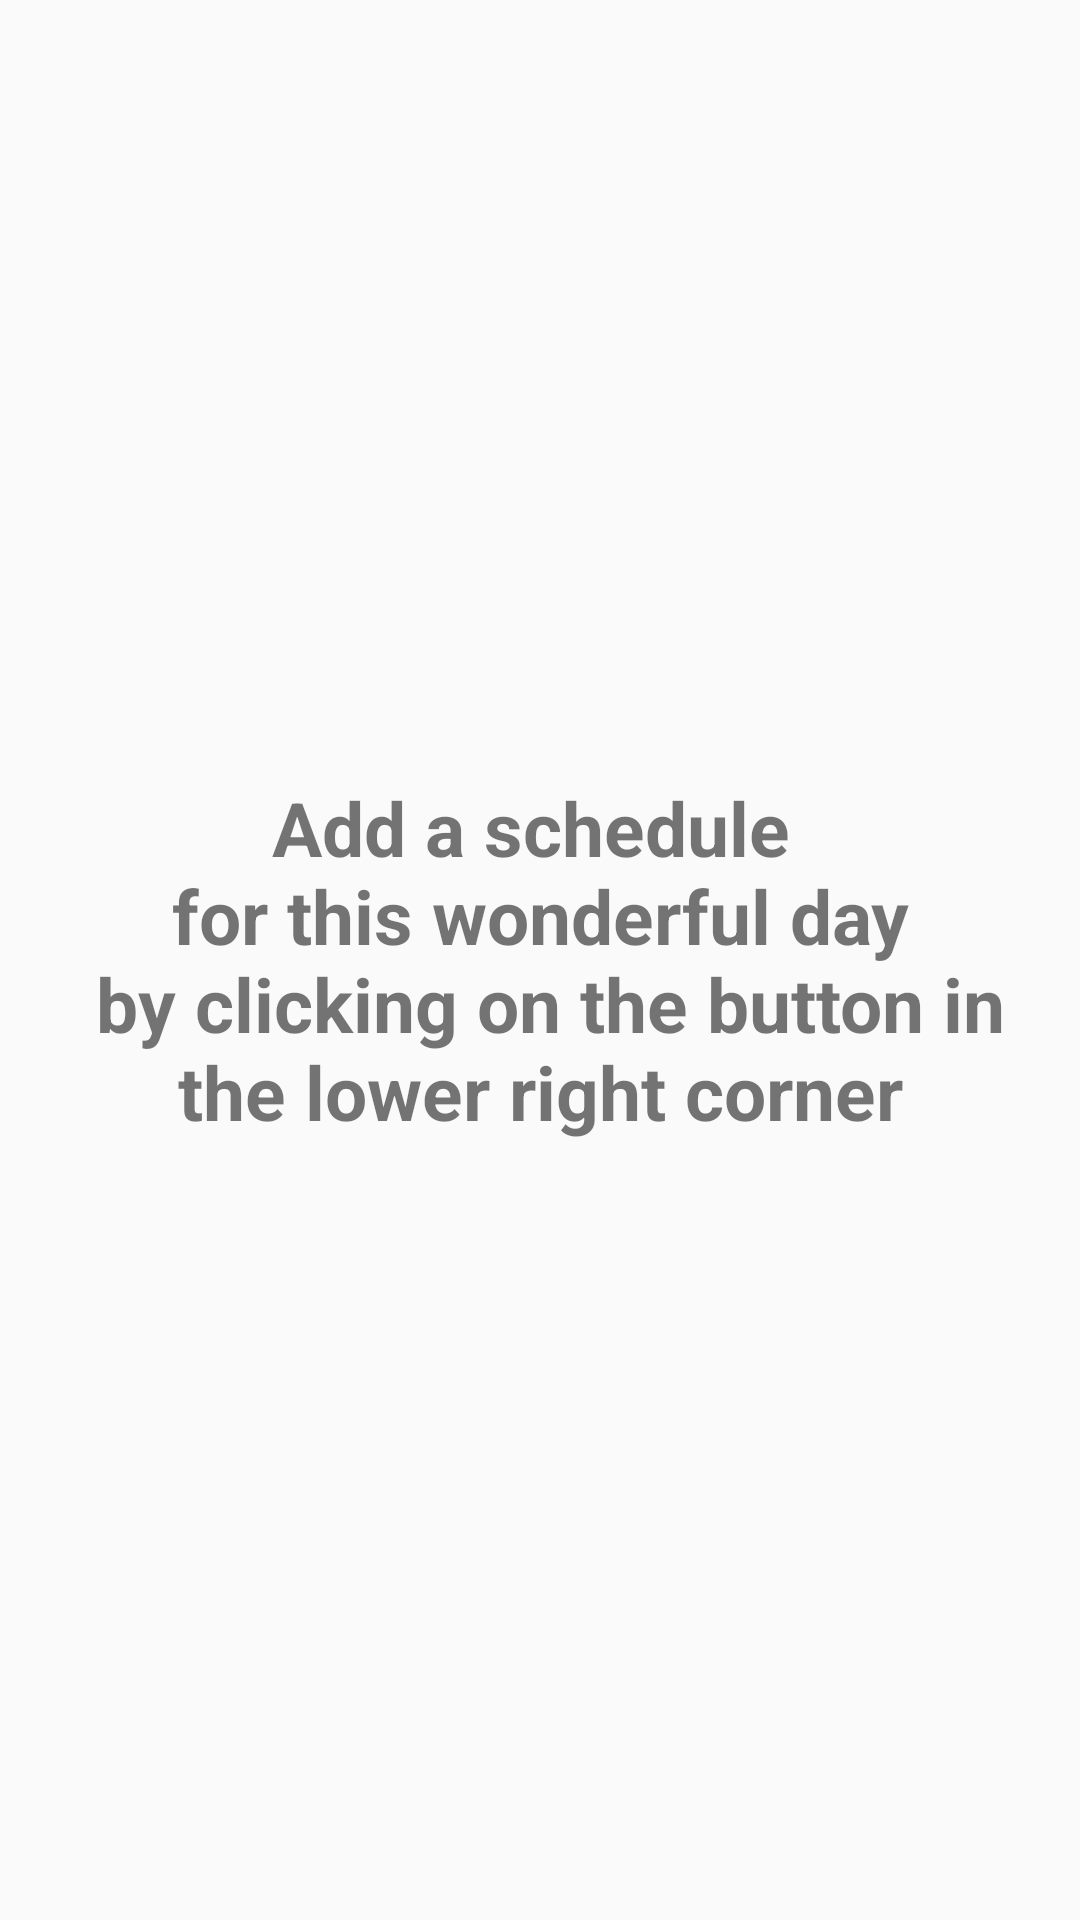

Here is an Android app screen rendered from its layout file. Give the layout XML and the strings, colors and styles it references.
<!-- AndroidManifest.xml: application theme AppTheme -->
<!-- res/layout/fragment_item_pager.xml -->
<?xml version="1.0" encoding="utf-8"?>
<FrameLayout xmlns:android="http://schemas.android.com/apk/res/android"
    android:layout_width="match_parent"
    android:layout_height="match_parent"
    xmlns:tools="http://schemas.android.com/tools">


  <androidx.recyclerview.widget.RecyclerView
      android:fadeScrollbars="false"
      android:id="@+id/Zvonki_Recycler"
      android:layout_width="match_parent"
      android:layout_height="match_parent"
      android:scrollbars="vertical"
      >
  </androidx.recyclerview.widget.RecyclerView>

  <TextView
      android:hyphenationFrequency="normal"
      tools:targetApi="m"
      android:id="@+id/nullZvon"
      android:gravity="center"
      android:textStyle="bold"
      android:textSize="25sp"
      android:padding="20dp"
      android:layout_width="match_parent"
      android:layout_height="match_parent"
      android:text="@string/nullZvon"/>

</FrameLayout>
<!-- resources referenced by this layout -->
<resources>
  <string name="nullZvon">Add a schedule \n for this wonderful day \n by clicking on the button in the lower right corner</string>
  <style name="AppTheme" parent="Theme.AppCompat.DayNight.NoActionBar">
          <item name="colorPrimary">@color/colorPrimary</item>
          <item name="colorPrimaryDark">@color/colorPrimaryDark</item>
          <item name="colorAccent">@color/colorAccent</item>
      </style>
  <color name="colorPrimary">#008577</color>
  <color name="colorPrimaryDark">#008577</color>
  <color name="colorAccent">#D81B60</color>
</resources>
